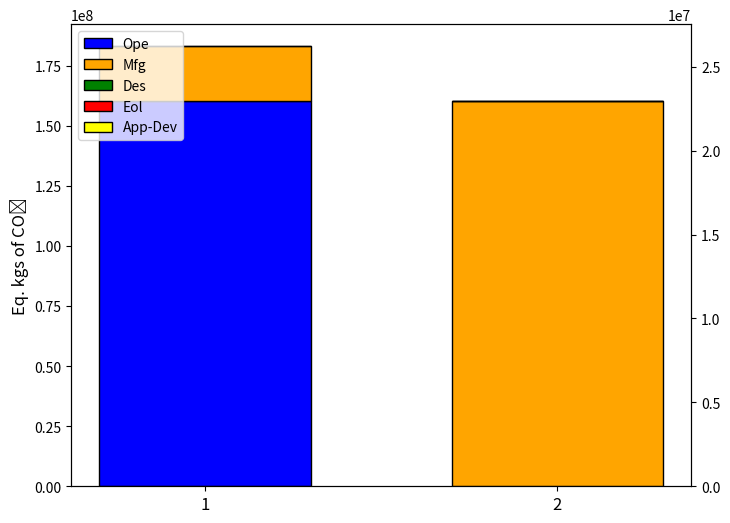

The script that saved this image:
import numpy as np
import pandas as pd
import matplotlib.pyplot as plt

# 创建示例数据
categories = ["1", "2"]  # X 轴的类别
labels_asic1 = ["Ope", "Mfg", "Des"]  # ASIC1 组成部分
labels_asic2 = ["Des", "Mfg", "Eol","App-Dev"]  # ASIC2 组成部分

values_asic1 = [160204952.8593164,22937670.693933833,5379.677266371265]  # ASIC1 各部分数据
values_asic2 = [5379.677266371265, 22937670.693933833, 780.0, 50.4]  # ASIC2 各部分数据

# 设定颜色（匹配示例图片）
colors_asic1 = ["blue", "orange", "green"]  # ASIC1 部分颜色
colors_asic2 = ["green", "orange","red","yellow"]  # ASIC2 部分颜色

# 创建画布
fig, ax = plt.subplots(figsize=(8, 6))
ax2 = ax.twinx()
# **绘制 ASIC1**
legend_handles = {}
bottom_asic1 = 0  # 初始堆叠底部
x1 = 0  # ASIC1 的 X 位置
for i, val in enumerate(values_asic1):
    bar = ax.bar(x1, val, color=colors_asic1[i], edgecolor="black", width=0.6, bottom=bottom_asic1, label=labels_asic1[i] if i == 0 else "")
    bottom_asic1 += val  # 更新底部位置
    legend_handles[labels_asic1[i]] = bar[0]

# **绘制 ASIC2**
bottom_asic2 = 0  # 初始堆叠底部
x2 = 1  # ASIC2 的 X 位置
for i, val in enumerate(values_asic2):
    bar = ax2.bar(x2, val, color=colors_asic2[i], edgecolor="black", width=0.6, bottom=bottom_asic2, label=labels_asic2[i] if i == 0 else "")
    bottom_asic2 += val  # 更新底部位置
    legend_handles[labels_asic2[i]] = bar[0]

# **设置 X 轴和 Y 轴标签**
ax.set_ylabel("Eq. kgs of CO₂", fontsize=12)
ax.set_xlabel("")
ax.set_xticks([x1, x2])
ax.set_xticklabels(categories, fontsize=12)

# **自定义图例**
ax.legend(legend_handles.values(), legend_handles.keys(), loc="upper left", fontsize=10, frameon=True)
ax2.set_ylim(0, min(bottom_asic1, bottom_asic2) * 1.2)
# 显示图表
plt.show()
